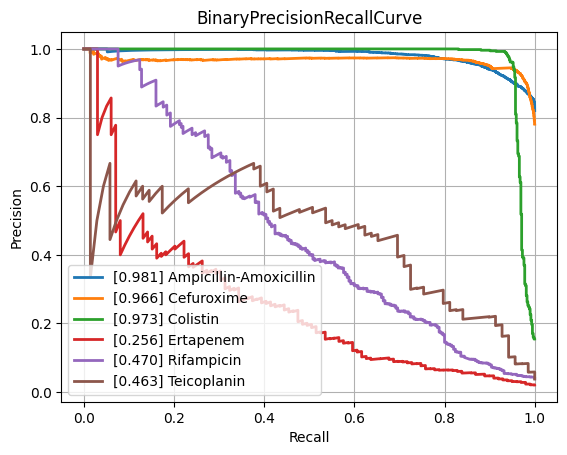

The table this chart was drawn from, first rows:
class, PrecisionRecallAUC, FrequencyPositiveClass, n_positives, n_negatives
Amikacin, 0.8918, 0.175, 975, 4595
Amoxicillin-Clavulanic acid, 0.8737, 0.3544, 2700, 4918
Ampicillin, 0.939, 0.5785, 7089, 5166
Ampicillin-Amoxicillin, 0.9813, 0.8204, 4385, 960
Cefazolin, 0.8883, 0.4319, 859, 1130
Cefepime, 0.8801, 0.2918, 2578, 6257
Cefpodoxime, 0.8049, 0.3606, 502, 890
Ceftazidime, 0.805, 0.2369, 3124, 10062
Ceftriaxone, 0.792, 0.233, 2565, 8443
Cefuroxime, 0.9662, 0.7808, 5759, 1617
Ciprofloxacin, 0.8084, 0.2466, 4250, 12981
Clindamycin, 0.8953, 0.4567, 4278, 5089
Colistin, 0.9733, 0.1551, 586, 3193
Cotrimoxazole, 0.7904, 0.264, 4870, 13580
Ertapenem, 0.2563, 0.02104, 99, 4606
Erythromycin, 0.9008, 0.5181, 4482, 4169
Fosfomycin, 0.7705, 0.1882, 1431, 6171
Fosfomycin-Trometamol, 0.4946, 0.249, 312, 941
Fusidic acid, 0.7107, 0.298, 736, 1734
Gentamicin, 0.96, 0.3922, 6147, 9527
Imipenem, 0.9578, 0.2785, 4933, 12782
Levofloxacin, 0.9062, 0.3464, 2721, 5135
Meropenem, 0.7662, 0.1072, 1547, 12881
Mupirocin, 0.9427, 0.09431, 121, 1162
Nitrofurantoin, 0.7092, 0.1127, 383, 3016
Norfloxacin, 0.5131, 0.1582, 266, 1415
Oxacillin, 0.8749, 0.3855, 2292, 3653
Penicillin, 0.9573, 0.7254, 2441, 924
Piperacillin-Tazobactam, 0.8066, 0.2751, 4226, 11133
Rifampicin, 0.4697, 0.03915, 250, 6136
Teicoplanin, 0.4632, 0.03814, 69, 1740
Tetracycline, 0.72, 0.2246, 1408, 4860
Tobramycin, 0.8718, 0.2254, 1111, 3817
Vancomycin, 0.795, 0.04171, 447, 10271
micro, 0.8911, 0.3018, , 
macro, 0.7981, NaN, , 
